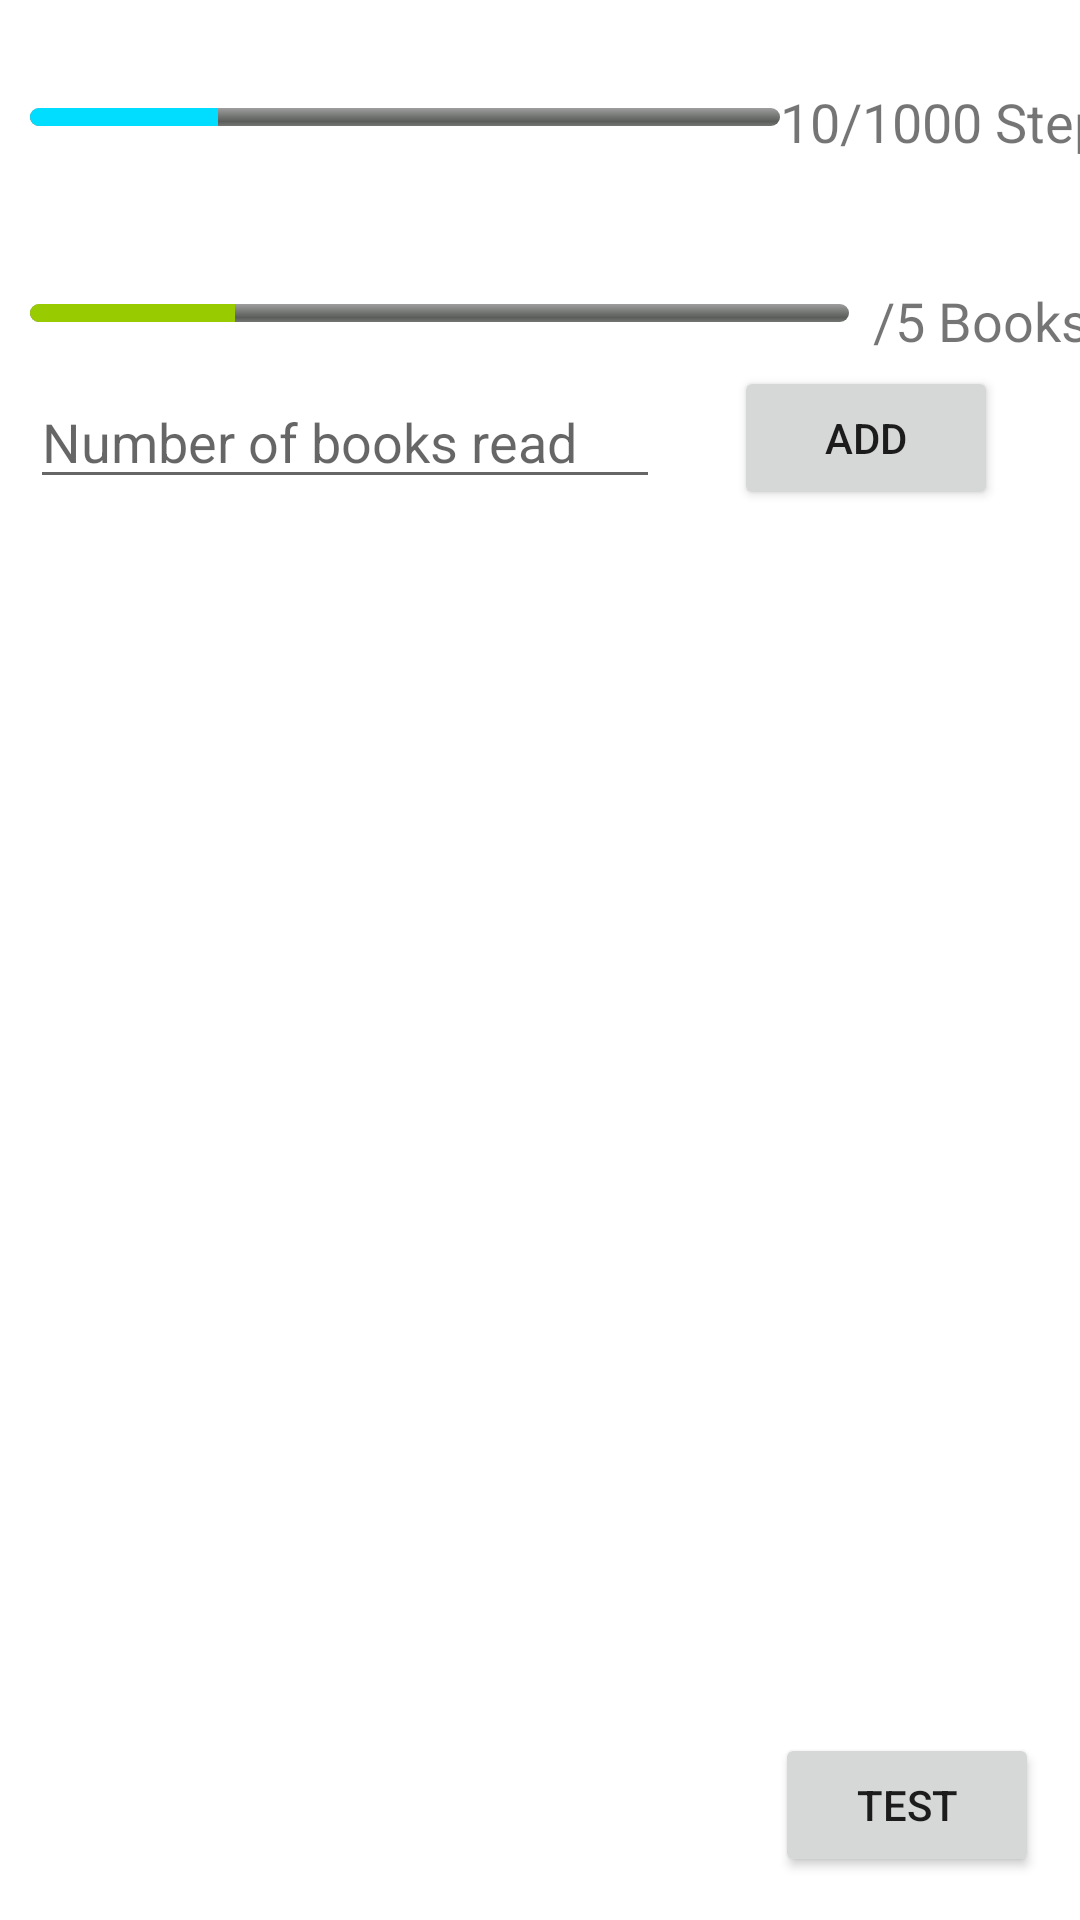

The Android layout XML behind this screen, and the referenced resources:
<!-- AndroidManifest.xml: application theme Theme.GroupPlus -->
<!-- res/layout/activity_group.xml -->
<?xml version="1.0" encoding="utf-8"?>
<androidx.constraintlayout.widget.ConstraintLayout xmlns:android="http://schemas.android.com/apk/res/android"
    xmlns:app="http://schemas.android.com/apk/res-auto"
    xmlns:tools="http://schemas.android.com/tools"
    android:layout_width="match_parent"
    android:layout_height="match_parent"
    tools:context=".GroupActivity">

    <ProgressBar
        android:id="@+id/book_progress_bar"
        style="@android:style/Widget.ProgressBar.Horizontal"
        android:layout_marginStart="10dp"
        android:layout_width="273dp"
        android:layout_height="6dp"
        android:progress="25"
        android:progressTint="@android:color/holo_green_light"
        app:layout_constraintBottom_toBottomOf="parent"
        app:layout_constraintHorizontal_bias="0.149"
        app:layout_constraintLeft_toLeftOf="parent"
        app:layout_constraintRight_toRightOf="parent"
        app:layout_constraintStart_toStartOf="parent"
        app:layout_constraintTop_toTopOf="parent"
        app:layout_constraintVertical_bias="0.16" />

    <ProgressBar
        android:id="@+id/book_progress_bar2"
        style="@android:style/Widget.ProgressBar.Horizontal"
        android:layout_width="250dp"
        android:layout_height="6dp"
        android:layout_marginStart="10dp"
        android:progress="25"
        android:progressTint="@android:color/holo_blue_bright"
        app:layout_constraintBottom_toBottomOf="parent"
        app:layout_constraintHorizontal_bias="0.149"
        app:layout_constraintLeft_toLeftOf="parent"
        app:layout_constraintRight_toRightOf="parent"
        app:layout_constraintStart_toStartOf="parent"
        app:layout_constraintTop_toTopOf="parent"
        app:layout_constraintVertical_bias="0.057" />

    <TextView
        android:id="@+id/book_progress_text"
        android:layout_width="wrap_content"
        android:layout_height="wrap_content"
        android:layout_marginStart="8dp"
        android:text="/5 Books"
        android:textSize="18sp"
        app:layout_constraintBottom_toBottomOf="parent"
        app:layout_constraintLeft_toLeftOf="parent"
        app:layout_constraintRight_toRightOf="parent"
        app:layout_constraintStart_toEndOf="@+id/book_progress_bar"
        app:layout_constraintTop_toTopOf="parent"
        app:layout_constraintVertical_bias="0.154" />

    <EditText
        android:id="@+id/books_read"
        android:layout_width="wrap_content"
        android:layout_height="wrap_content"
        android:ems="10"
        android:hint="Number of books read"
        android:inputType="number"
        app:layout_constraintBottom_toBottomOf="parent"
        app:layout_constraintEnd_toEndOf="@+id/book_progress_bar"
        app:layout_constraintHorizontal_bias="0.0"
        app:layout_constraintLeft_toLeftOf="parent"
        app:layout_constraintRight_toRightOf="parent"
        app:layout_constraintStart_toStartOf="@+id/book_progress_bar"
        app:layout_constraintTop_toTopOf="parent"
        app:layout_constraintVertical_bias="0.209" />

    <Button
        android:id="@+id/add_button"
        android:layout_width="wrap_content"
        android:layout_height="wrap_content"
        android:text="Add"
        app:layout_constraintBottom_toBottomOf="parent"
        app:layout_constraintHorizontal_bias="0.9"
        app:layout_constraintLeft_toLeftOf="parent"
        app:layout_constraintRight_toRightOf="parent"
        app:layout_constraintTop_toTopOf="parent"
        app:layout_constraintVertical_bias="0.206" />

    <TextView
        android:id="@+id/textView2"
        android:layout_width="wrap_content"
        android:layout_height="wrap_content"
        android:text="10/1000 Steps"
        android:textSize="18sp"
        app:layout_constraintBottom_toBottomOf="parent"
        app:layout_constraintHorizontal_bias="1.0"
        app:layout_constraintLeft_toLeftOf="parent"
        app:layout_constraintRight_toRightOf="parent"
        app:layout_constraintStart_toEndOf="@+id/book_progress_bar2"
        app:layout_constraintTop_toTopOf="parent"
        app:layout_constraintVertical_bias="0.046" />

    <androidx.recyclerview.widget.RecyclerView
        android:layout_width="123dp"
        android:layout_height="154dp"
        android:layout_marginStart="8dp"
        app:layout_constraintBottom_toBottomOf="parent"
        app:layout_constraintLeft_toLeftOf="parent"
        app:layout_constraintRight_toRightOf="parent"
        app:layout_constraintStart_toStartOf="@+id/determinateBar"
        app:layout_constraintTop_toTopOf="parent"
        app:layout_constraintVertical_bias="0.844" />

    <Button
        android:id="@+id/testBtn"
        android:layout_width="wrap_content"
        android:layout_height="wrap_content"
        android:onClick="onTestClicked"
        android:text="Test"
        app:layout_constraintBottom_toBottomOf="parent"
        app:layout_constraintHorizontal_bias="0.95"
        app:layout_constraintLeft_toLeftOf="parent"
        app:layout_constraintRight_toRightOf="parent"
        app:layout_constraintTop_toTopOf="parent"
        app:layout_constraintVertical_bias="0.976" />

</androidx.constraintlayout.widget.ConstraintLayout>
<!-- resources referenced by this layout -->
<resources>
  <style name="Theme.GroupPlus" parent="Theme.MaterialComponents.DayNight.DarkActionBar">
          
          <item name="colorPrimary">@color/purple_500</item>
          <item name="colorPrimaryVariant">@color/purple_700</item>
          <item name="colorOnPrimary">@color/white</item>
          
          <item name="colorSecondary">@color/teal_200</item>
          <item name="colorSecondaryVariant">@color/teal_700</item>
          <item name="colorOnSecondary">@color/black</item>
          
          <item name="android:statusBarColor" tools:targetApi="l">?attr/colorPrimaryVariant</item>
          
      </style>
  <!-- not gathered from this repository: default colours our renderer supplied (Android Studio template values) -->
  <color name="purple_500">#FF6200EE</color>
  <color name="purple_700">#FF3700B3</color>
  <color name="teal_200">#FF03DAC5</color>
  <color name="teal_700">#FF018786</color>
  <color name="black">#FF000000</color>
  <color name="white">#FFFFFFFF</color>
</resources>
